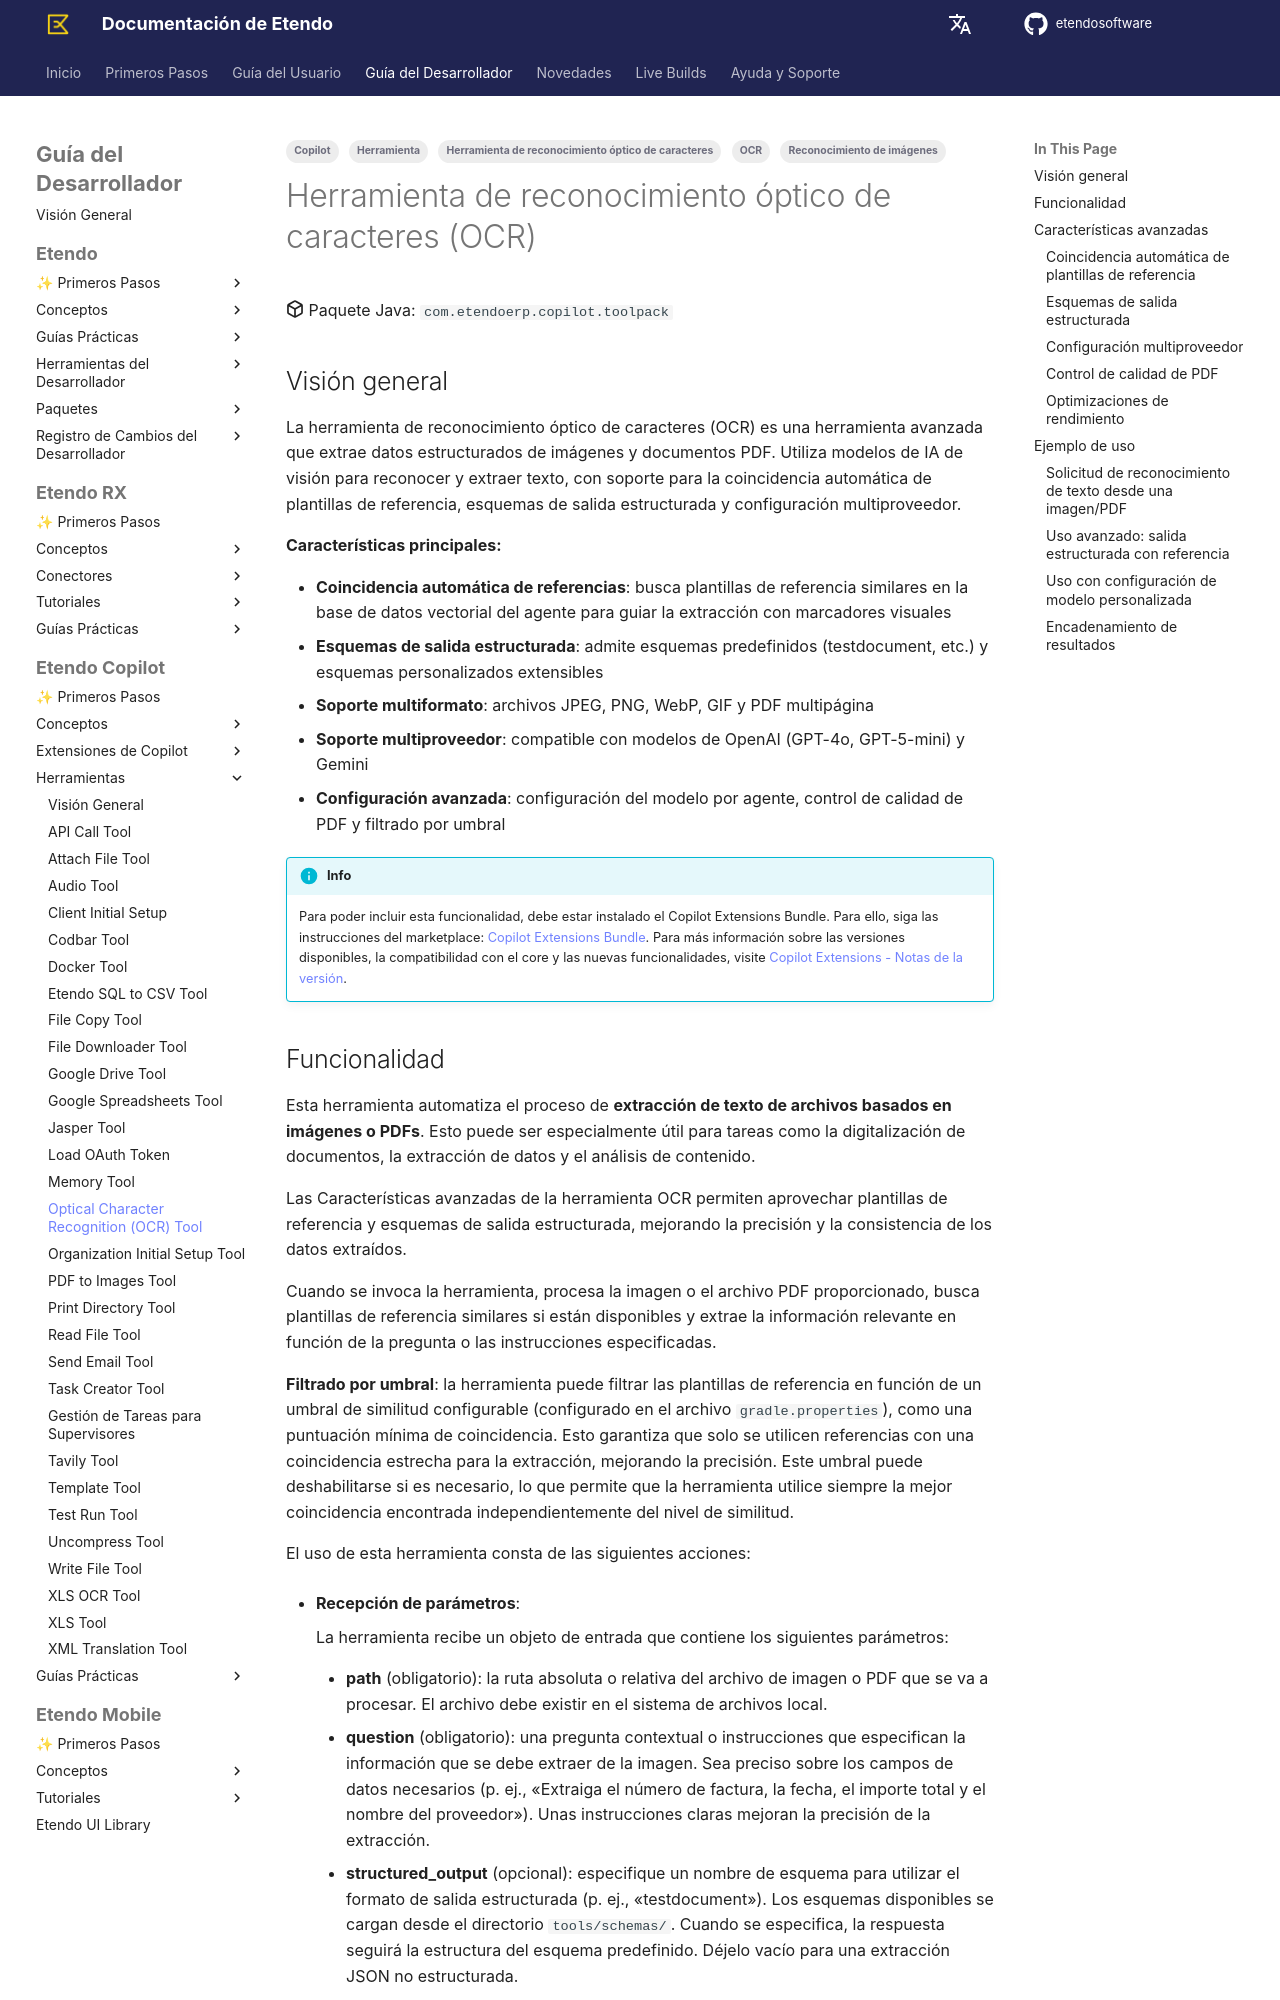

repository: etendosoftware/docs · page: es/developer-guide/etendo-copilot/available-tools/ocr-tool/index.html · generator: mkdocs

---
tags:
    - Copilot
    - OCR
    - Reconocimiento de imágenes
    - Herramienta de reconocimiento óptico de caracteres
    - Herramienta
---

# Herramienta de reconocimiento óptico de caracteres (OCR) { #optical-character-recognition-ocr-tool }

:octicons-package-16: Paquete Java: `com.etendoerp.copilot.toolpack`
## Visión general { #overview }

La herramienta de reconocimiento óptico de caracteres (OCR) es una herramienta avanzada que extrae datos estructurados de imágenes y documentos PDF. Utiliza modelos de IA de visión para reconocer y extraer texto, con soporte para la coincidencia automática de plantillas de referencia, esquemas de salida estructurada y configuración multiproveedor.

**Características principales:**

- **Coincidencia automática de referencias**: busca plantillas de referencia similares en la base de datos vectorial del agente para guiar la extracción con marcadores visuales
- **Esquemas de salida estructurada**: admite esquemas predefinidos (testdocument, etc.) y esquemas personalizados extensibles
- **Soporte multiformato**: archivos JPEG, PNG, WebP, GIF y PDF multipágina
- **Soporte multiproveedor**: compatible con modelos de OpenAI (GPT-4o, GPT-5-mini) y Gemini
- **Configuración avanzada**: configuración del modelo por agente, control de calidad de PDF y filtrado por umbral

!!!info
    Para poder incluir esta funcionalidad, debe estar instalado el Copilot Extensions Bundle. Para ello, siga las instrucciones del marketplace: [Copilot Extensions Bundle](https://marketplace.etendo.cloud/?#/product-details?module=82C5DA1B57884611ABA8F025619D4C05){target="\_blank"}. Para más información sobre las versiones disponibles, la compatibilidad con el core y las nuevas funcionalidades, visite [Copilot Extensions - Notas de la versión](../../../whats-new/release-notes/etendo-copilot/bundles/release-notes.md).
